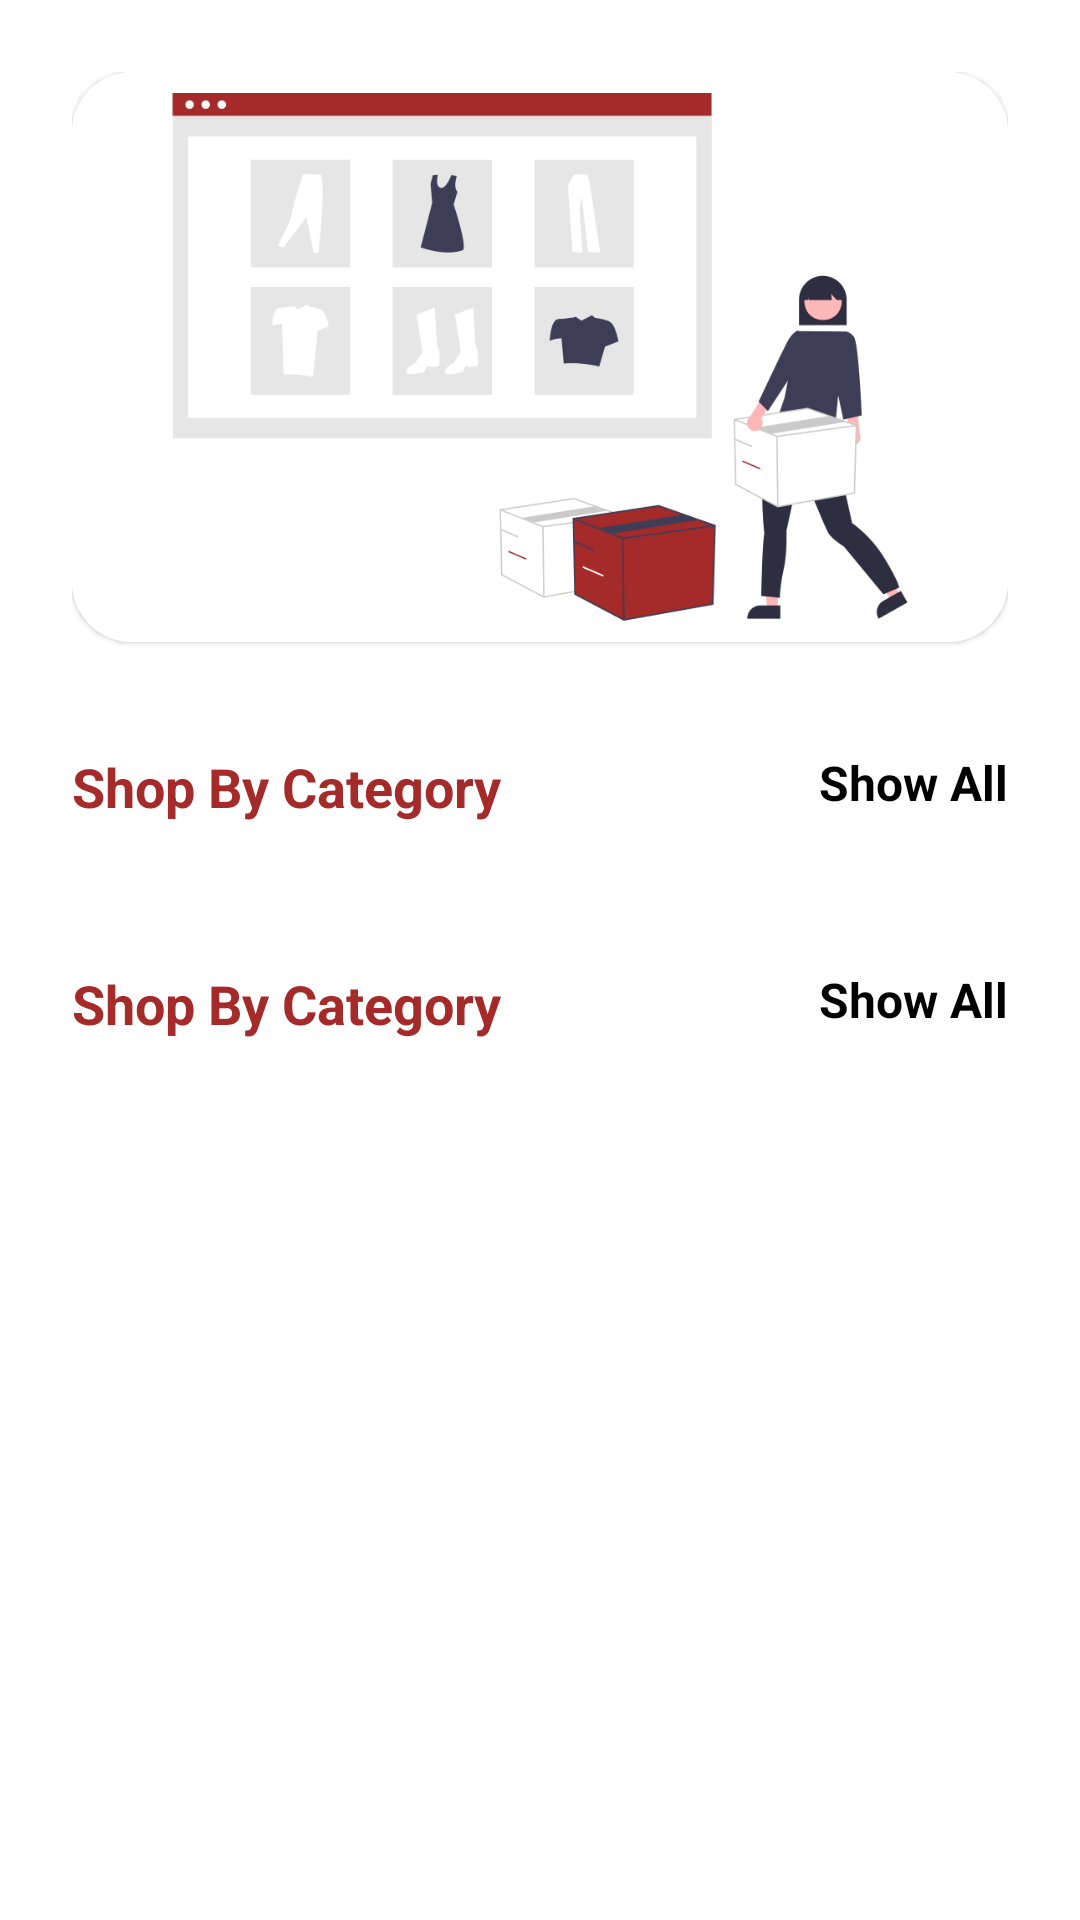

Write the Android layout XML for this screen, with the resource values it uses.
<!-- AndroidManifest.xml: application theme Theme.SocioX -->
<!-- res/layout/fragment_home.xml -->
<?xml version="1.0" encoding="utf-8"?>
<LinearLayout xmlns:android="http://schemas.android.com/apk/res/android"
    xmlns:tools="http://schemas.android.com/tools"
    android:layout_width="match_parent"
    android:layout_height="match_parent"
    xmlns:app="http://schemas.android.com/apk/res-auto"
    tools:context=".fragments.HomeFragment"
    android:orientation="vertical"
    android:padding="24dp">
    <androidx.core.widget.NestedScrollView
        android:layout_width="match_parent"
        android:layout_height="match_parent">
        <LinearLayout
            android:layout_width="match_parent"
            android:layout_height="match_parent"
            android:orientation="vertical">

    <com.google.android.material.card.MaterialCardView
        android:layout_width="match_parent"
        android:layout_height="190dp"
        app:cardCornerRadius="20dp"
        >
        <ImageView
            android:layout_width="match_parent"
            android:layout_height="match_parent"
            android:src="@drawable/shop"
            android:id="@+id/sliderimg"
            android:scaleType="centerCrop">
        </ImageView>


    </com.google.android.material.card.MaterialCardView>
<RelativeLayout
    android:layout_width="match_parent"
    android:layout_height="wrap_content"
    android:layout_marginTop="36dp">
    <TextView
        android:layout_width="wrap_content"
        android:layout_height="wrap_content"
        android:textColor="@color/colorPrimary"
        android:textStyle="bold"
        android:textSize="18sp"
        android:text="Shop By Category"/>

    <TextView
        android:layout_width="wrap_content"
        android:layout_height="wrap_content"
        android:textColor="#000000"
        android:textStyle="bold"
        android:text="Show All"
        android:layout_alignParentEnd="true"
        android:textSize="16sp"/>


</RelativeLayout>
<androidx.recyclerview.widget.RecyclerView
    android:layout_width="match_parent"
    android:layout_height="wrap_content"
    android:layout_marginTop="12dp"
    tools:listitem="@layout/layout_category_item"
    android:id="@+id/categoryRecycler"
    android:orientation="horizontal"
    app:layoutManager="androidx.recyclerview.widget.LinearLayoutManager">

</androidx.recyclerview.widget.RecyclerView>

<RelativeLayout
    android:layout_width="match_parent"
    android:layout_height="wrap_content"
    android:layout_marginTop="36dp">
    <TextView
        android:layout_width="wrap_content"
        android:layout_height="wrap_content"
        android:textColor="@color/colorPrimary"
        android:textStyle="bold"
        android:textSize="18sp"
        android:text="Shop By Category"/>

    <TextView
        android:layout_width="wrap_content"
        android:layout_height="wrap_content"
        android:textColor="#000000"
        android:textStyle="bold"
        android:text="Show All"
        android:layout_alignParentEnd="true"
        android:textSize="16sp"/>


</RelativeLayout>
    <androidx.recyclerview.widget.RecyclerView
        android:layout_width="match_parent"
        android:layout_height="wrap_content"
        android:id="@+id/categoryRecyler"
        android:layout_marginTop="12dp"
        tools:listitem="@layout/layout_product_item"
        android:nestedScrollingEnabled="true"
        android:orientation="horizontal"
        app:layoutManager="androidx.recyclerview.widget.LinearLayoutManager">

    </androidx.recyclerview.widget.RecyclerView>


        </LinearLayout>
    </androidx.core.widget.NestedScrollView>

</LinearLayout>
<!-- res/layout/layout_category_item.xml (included above) -->
<?xml version="1.0" encoding="utf-8"?>
<androidx.constraintlayout.widget.ConstraintLayout xmlns:android="http://schemas.android.com/apk/res/android"
    xmlns:app="http://schemas.android.com/apk/res-auto"
    xmlns:tools="http://schemas.android.com/tools"
    android:layout_width="wrap_content"
    android:layout_height="wrap_content"
    >
    <androidx.cardview.widget.CardView
        android:layout_width="120dp"
        app:cardCornerRadius="8dp"
        app:layout_constraintStart_toStartOf="parent"
        app:layout_constraintTop_toTopOf="parent"
        app:layout_constraintEnd_toEndOf="parent"
        android:id="@+id/cardview"
        android:layout_margin="9dp"
        android:layout_height="120dp" >

        <ImageView
            android:id="@+id/imageView"
            android:layout_width="wrap_content"
            android:layout_height="wrap_content"
            tools:srcCompat="@tools:sample/avatars" />
    </androidx.cardview.widget.CardView>
    <TextView
        android:layout_width="wrap_content"
        android:layout_height="wrap_content"
        android:id="@+id/textView2"
        android:text="TextView"
        app:layout_constraintStart_toStartOf="@+id/cardview"
        app:layout_constraintTop_toBottomOf="@+id/cardview"
        app:layout_constraintEnd_toEndOf="@+id/cardview">

    </TextView>

</androidx.constraintlayout.widget.ConstraintLayout>
<!-- res/layout/layout_product_item.xml (included above) -->
<?xml version="1.0" encoding="utf-8"?>
<androidx.constraintlayout.widget.ConstraintLayout
    xmlns:android="http://schemas.android.com/apk/res/android"
    xmlns:app="http://schemas.android.com/apk/res-auto"
    xmlns:tools="http://schemas.android.com/tools"
    android:layout_width="match_parent"
    android:layout_height="wrap_content">

    <androidx.cardview.widget.CardView
        android:layout_width="match_parent"
        android:layout_height="wrap_content"
        tools:ignore="MissingConstraints"
        app:cardCornerRadius="8dp"
        android:layout_margin="8dp"
        app:layout_constraintEnd_toEndOf="parent"
        app:layout_constraintStart_toStartOf="parent"
        app:layout_constraintTop_toTopOf="parent"
        >

        <androidx.constraintlayout.widget.ConstraintLayout
            android:layout_width="match_parent"
            android:layout_height="match_parent"
            android:padding="4dp">

            <ImageView
                android:id="@+id/imageView2"
                android:layout_width="90dp"
                android:layout_height="90dp"
                android:layout_margin="8dp"
                app:layout_constraintStart_toStartOf="parent"
                app:layout_constraintTop_toTopOf="parent"
                tools:srcCompat="@tools:sample/avatars" />

            <TextView
                android:id="@+id/textView"
                android:layout_width="wrap_content"
                android:layout_height="wrap_content"
                android:layout_marginStart="12dp"
                android:textColor="@color/colorSecondary"
                android:textStyle="bold"
                android:textSize="20sp"
                android:text="TextView"
                app:layout_constraintStart_toEndOf="@id/imageView2"
                app:layout_constraintTop_toTopOf="@id/imageView2" />

            <TextView
                android:id="@+id/textView3"
                android:textColor="#000000"
                android:textStyle="bold"
                android:textSize="16sp"
                android:layout_width="wrap_content"
                android:layout_height="wrap_content"
                android:layout_marginStart="12dp"
                android:text="TextView"
                app:layout_constraintStart_toEndOf="@id/imageView2"
                app:layout_constraintTop_toBottomOf="@id/textView" />

            <TextView
                android:id="@+id/textView4"
                android:layout_width="wrap_content"
                android:layout_height="wrap_content"
                android:layout_marginStart="12dp"
                android:textSize="16sp"
                android:textColor="@color/black"
                android:layout_marginTop="4dp"
                android:text="TextView"
                app:layout_constraintStart_toEndOf="@id/imageView2"
                app:layout_constraintTop_toBottomOf="@id/textView3" />

            <Button
                android:id="@+id/button2"
                android:layout_width="0dp"
                android:layout_height="wrap_content"
                android:text="Button"
                android:layout_marginTop="8dp"
                app:layout_constraintEnd_toStartOf="@id/guideline"
                app:layout_constraintStart_toStartOf="parent"
                style="@style/Widget.MaterialComponents.Button.OutlinedButton"
                app:layout_constraintTop_toBottomOf="@id/imageView2"/>

            <Button
                android:id="@+id/button"
                android:layout_width="0dp"
                android:layout_height="wrap_content"
                android:text="Button"
                android:layout_marginHorizontal="4dp"
                app:layout_constraintEnd_toEndOf="parent"
                app:layout_constraintStart_toStartOf="@id/guideline"
                app:layout_constraintTop_toTopOf="@id/button2"
                 />

            <androidx.constraintlayout.widget.Guideline
                android:id="@+id/guideline"
                android:layout_width="wrap_content"
                android:layout_height="wrap_content"
                android:orientation="vertical"
                app:layout_constraintGuide_begin="196dp" />

        </androidx.constraintlayout.widget.ConstraintLayout>
    </androidx.cardview.widget.CardView>

</androidx.constraintlayout.widget.ConstraintLayout>
<!-- resources referenced by this layout -->
<resources>
  <color name="black">#FF000000</color>
  <color name="colorPrimary">	#A52A2A</color>
  <color name="colorSecondary">#E4FF0707</color>
  <!-- drawable shop: png bitmap (drawable, 42581 bytes) -->
  <style name="Theme.SocioX" parent="Theme.MaterialComponents.DayNight.DarkActionBar">
          
          <item name="colorPrimary">@color/colorPrimary</item>
          <item name="colorPrimaryVariant">@color/purple_700</item>
          <item name="colorOnPrimary">@color/white</item>
          
          <item name="colorSecondaryVariant">@color/teal_700</item>
          <item name="colorSecondary">@color/colorSecondary</item>
          <item name="colorOnSecondary">@color/black</item>
          
          <item name="android:statusBarColor" tools:targetApi="l">?attr/colorSecondary</item>
          
      </style>
  <color name="purple_700">#FF3700B3</color>
  <color name="white">#FFFFFFFF</color>
  <color name="teal_700">#FF018786</color>
</resources>
